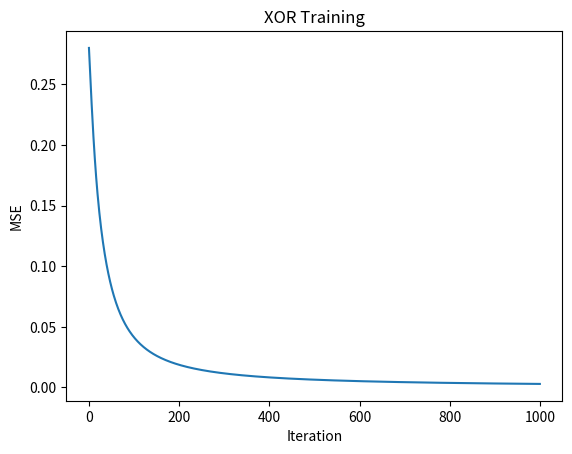

Reproduce this figure in Python.
import numpy as np

# Activation Function
def sigmoid(z):
    return 1. / (1. + np.exp(-z))
def sigmoid_derivative(z):
    return sigmoid(z) * (1 - sigmoid(z))

# Loss Function
def cost(yhat, y):
    return np.square(yhat - y)
def cost_dervative(yhat, y):
    return 2.0 * (yhat - y)

class NeuralNetwork():
    def __init__(self, shape):
        self.shape = shape
        self.layers = len(shape)
        self.weights = [np.random.randn(m,n) for m,n in zip(shape[:-1],shape[1:])]
        self.biases  = [np.random.randn(1,n) for n in shape[1:]]

    # Run the nework
    def feedforward(self,x):
        for w,b in zip(self.weights,self.biases):
            x = sigmoid( np.dot(x,w) + b)
        return x

    # Runs the network returning intermediate computations
    def forwardprop(self, x):
        a = x
        outputs = [a]
        inputs = []
        for w,b in zip(self.weights, self.biases):
            z = np.dot(a,w) + b
            a = sigmoid(z)
            inputs.append(z)
            outputs.append(a)
        return inputs, outputs

    def backprop(self, x, y):
        b_grads = [np.zeros(b.shape) for b in self.biases]
        w_grads = [np.zeros(w.shape) for w in self.weights]

        # Forward pass
        inputs, outputs = self.forwardprop(x)
        yh = outputs[-1]

        # Compute gradients of output layer
        L = cost(yh,y.T)
        dL_dyh = cost_dervative(yh, y.T)
        dyh_dz = sigmoid_derivative( inputs[-1] )
        dL_dz = dL_dyh * dyh_dz
        b_grads[-1] = np.sum(dL_dz, axis=1, keepdims=True)
        w_grads[-1] = np.dot(outputs[-2].T, dL_dz) # [dz_dW2][dL_dz]

        # Compute gradients for hidden layers
        for n in range(2,self.layers):
            da_dz = sigmoid_derivative(inputs[-n])
            dL_da = dL_dz * da_dz
            dL_da = np.dot(dL_dz, self.weights[-n+1].T) # [dL_dz][dz_da]
            dL_dz = dL_da * da_dz
            b_grads[-n] = np.sum(dL_dz, axis=1, keepdims=True)
            w_grads[-n] = np.dot(outputs[-n-1].T, dL_dz) # [dz_dW1][dL_dz]

        return (b_grads, w_grads)

    def gradientdescent(self, x, y, iters, lr):
        train_errors = []
        for i in range(iters):
            b_grads, w_grads = self.backprop(x,y)
            self.weights = [ w-lr*dw for w,dw in zip(self.weights, w_grads)]
            self.biases  = [ b-lr*db for b,db in zip(self.biases, b_grads)]
            train_errors.append(np.average(cost(self.feedforward(x), y.T)))
        return train_errors

# XOR Problem:

x = np.array([[0,0],[1,0],[0,1],[1,1]])
y = np.array([[ 0,    1,    1,    0 ]])    

net = NeuralNetwork([2, 2, 1])

trainingerror = net.gradientdescent(x, y, 1000, 0.1)

print("Output:", net.feedforward(x).T)
print("Errors:", net.feedforward(x).T - y)

import matplotlib.pyplot as plt
plt.title("XOR Training")
plt.xlabel("Iteration")
plt.ylabel("MSE")
plt.plot(trainingerror)
plt.savefig('XOR_error.png')